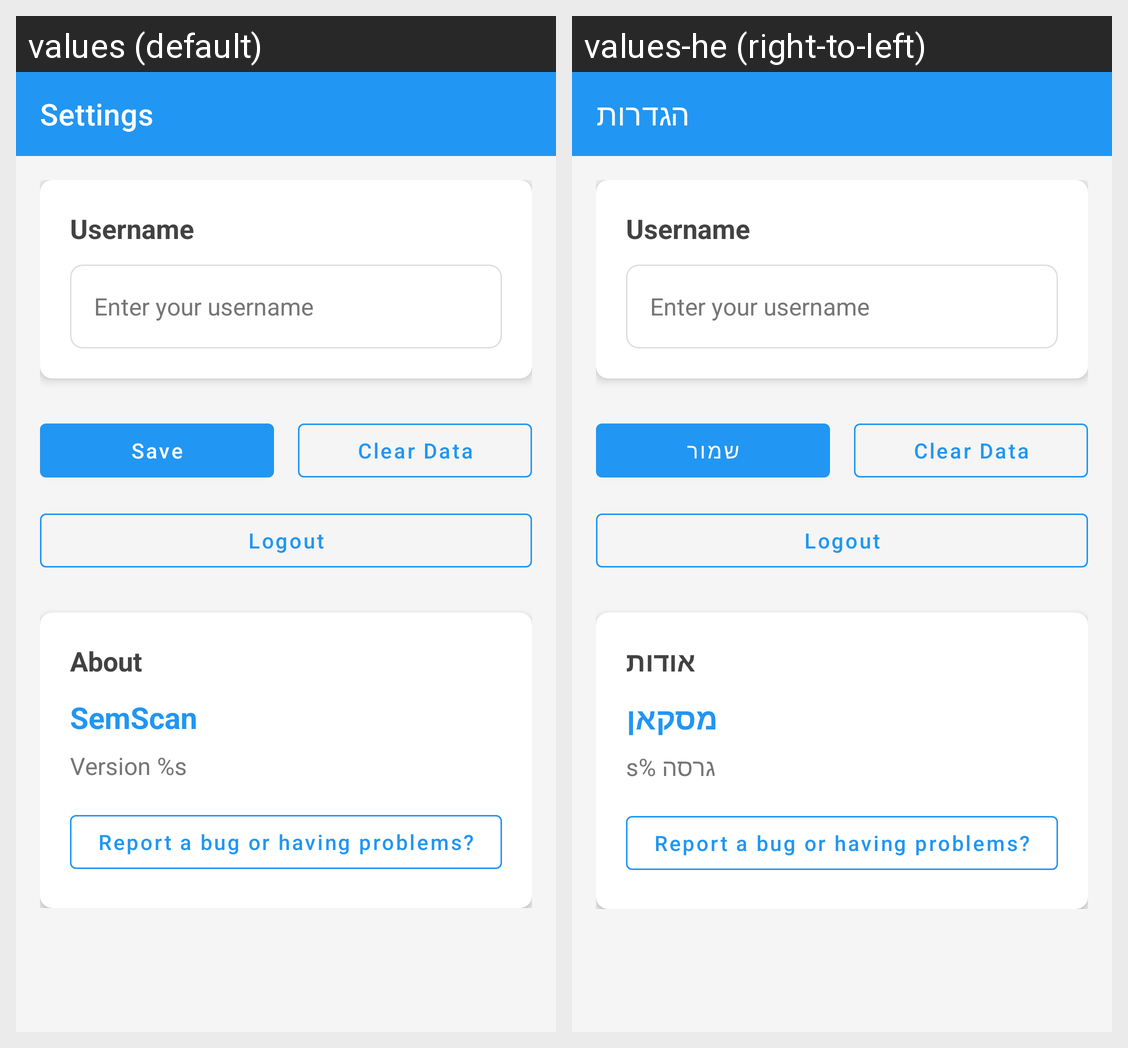

Translations of the strings shown on this Android screen, per locale in the grid:
Android screen res/layout/activity_settings.xml rendered under 2 locales, left to right: values (default), values-he (right-to-left). Device: Nexus 5 (rendered at 1080×1920; each locale shown at half size, 540×960, under a caption strip naming it); theme Theme.SemScan.
Strings drawn on this screen, with the default value and each locale's value (text and hints the layout hard-codes, and strings that could not be matched under every locale, appear in the picture but are not listed):

settings_title
  values: Settings
  values-he: הגדרות

settings_username
  values: Username
  values-he: Username  [not translated; the default value is used]

save
  values: Save
  values-he: שמור

logout
  values: Logout
  values-he: Logout  [not translated; the default value is used]

about
  values: About
  values-he: אודות

app_name
  values: SemScan
  values-he: מסקאן

version
  values: Version %s
  values-he: גרסה %s

report_bug_or_problems
  values: Report a bug or having problems?
  values-he: Report a bug or having problems?  [not translated; the default value is used]
